4-way image classification set "Final_Spinach_NPK_Dataset_Clean" from GitHub (rajsinghkog/hydrophonic_system); label vocabulary: healthy, nitrogen deficiency, phosphorus deficiency, potassium deficiency.

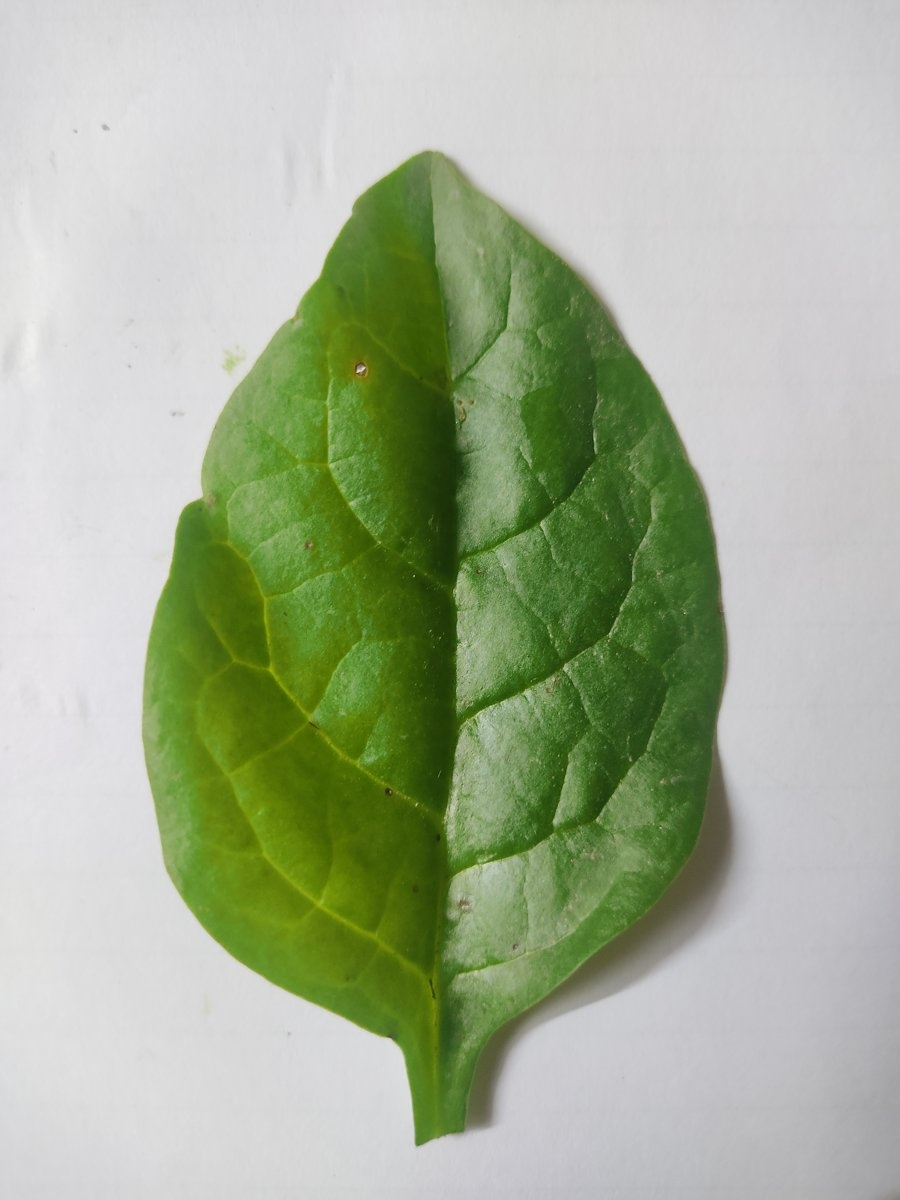
Label: healthy

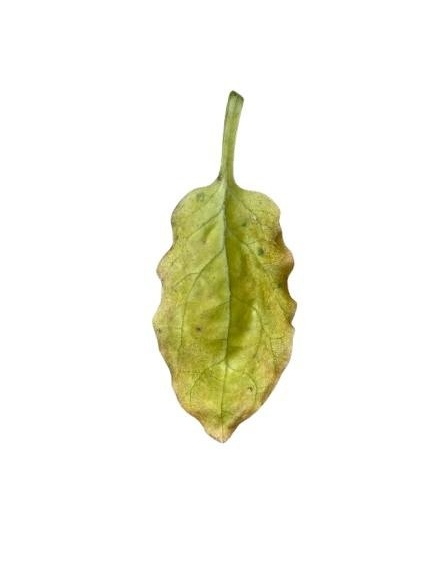
Label: potassium deficiency

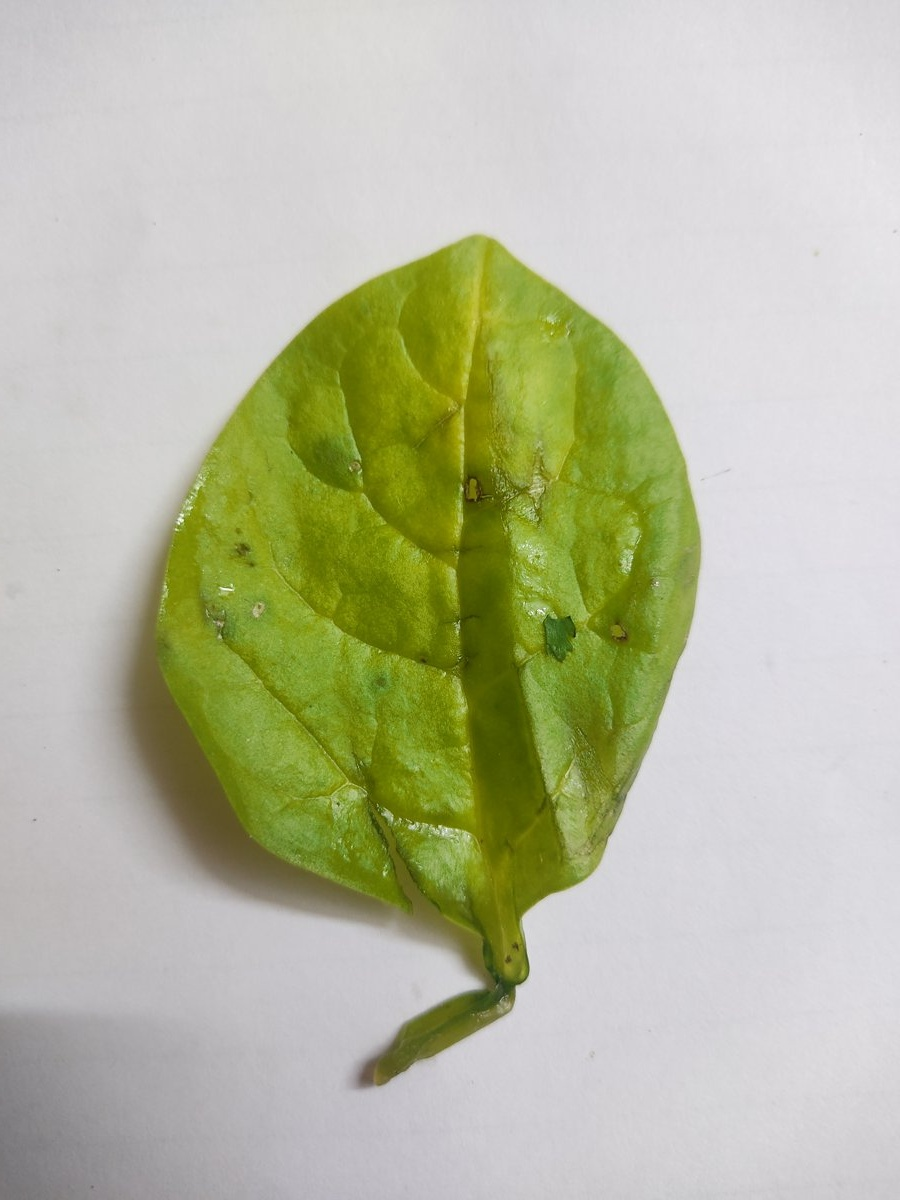
Label: nitrogen deficiency

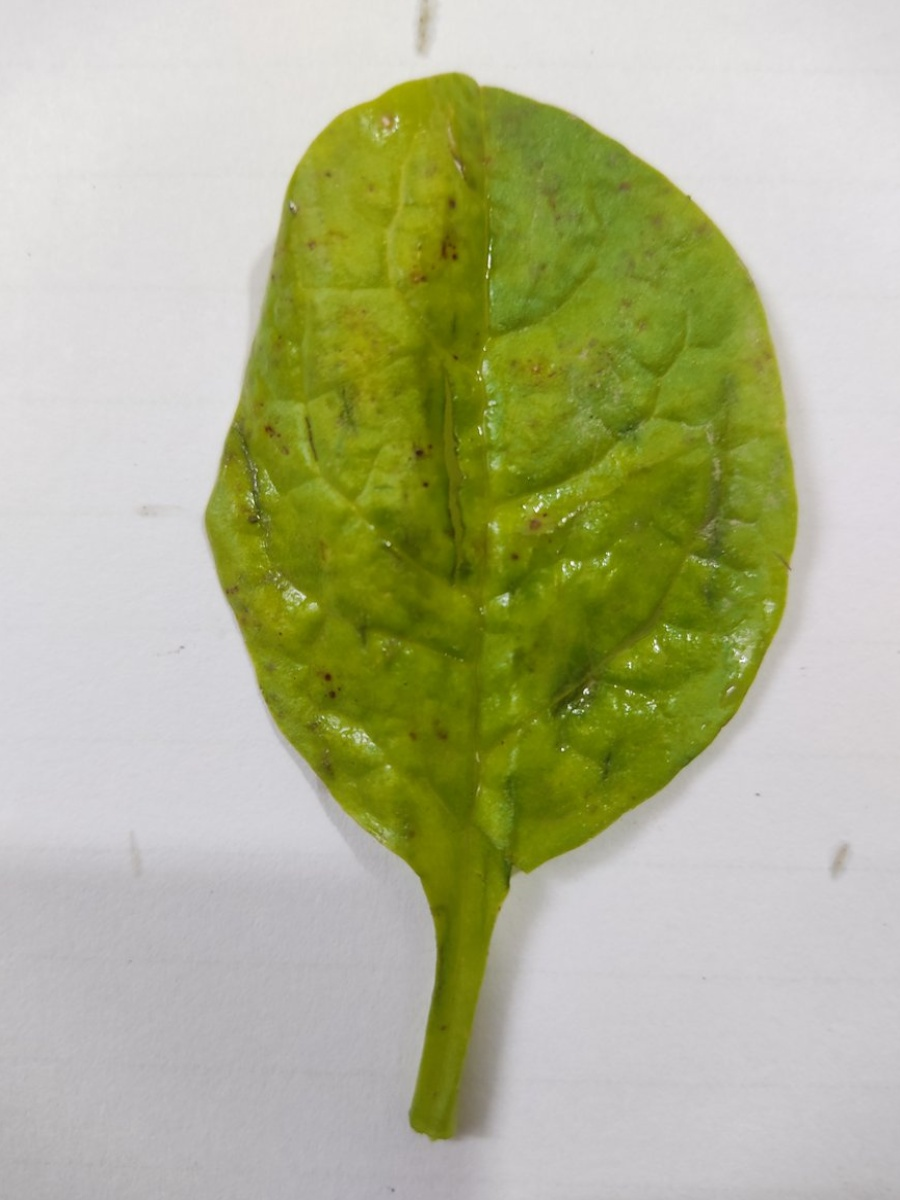
Label: nitrogen deficiency

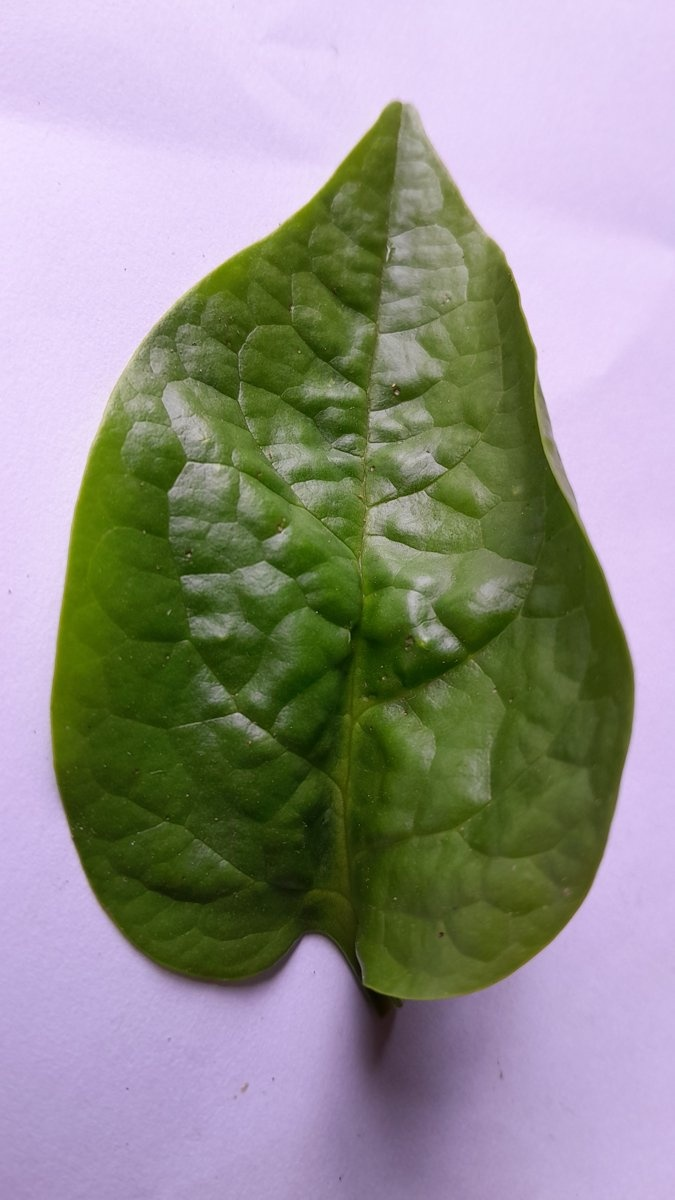
Label: phosphorus deficiency

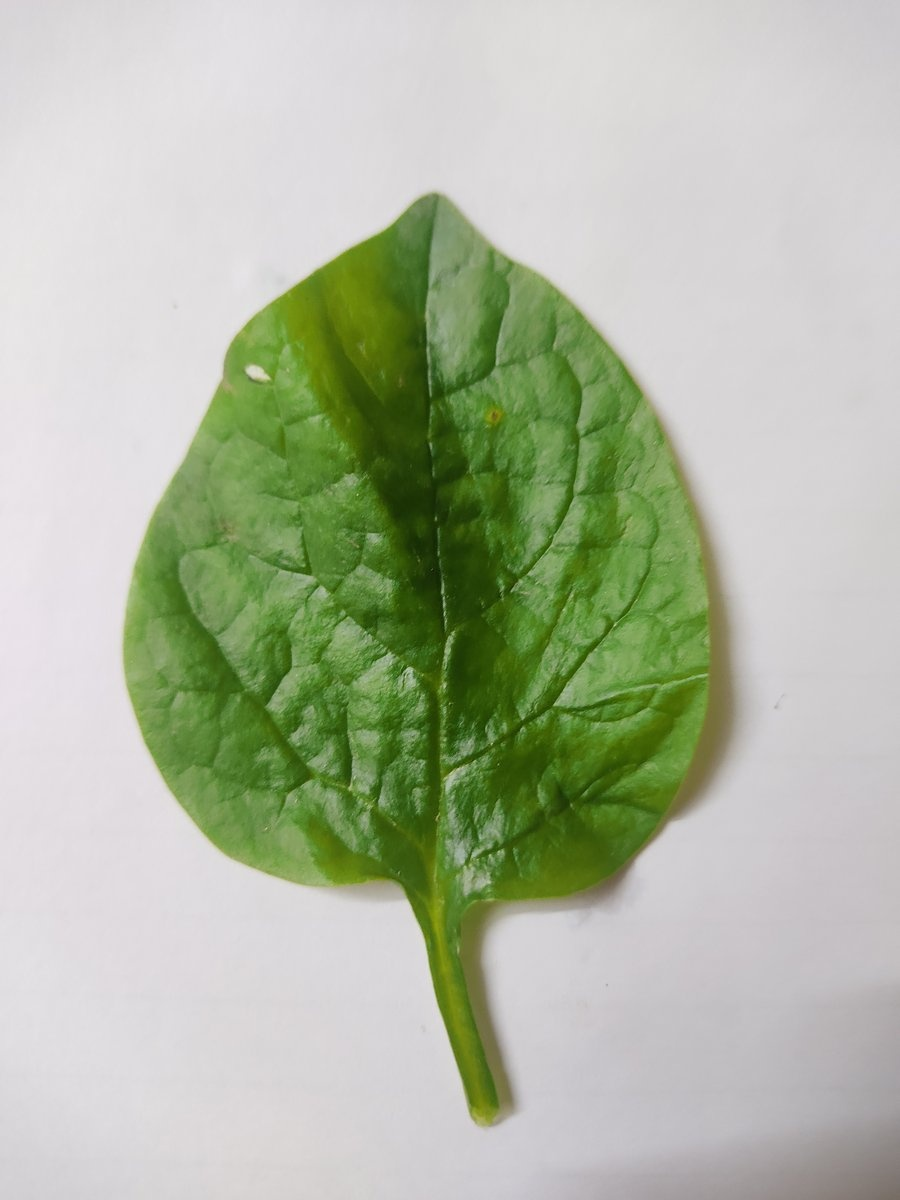
Label: healthy
